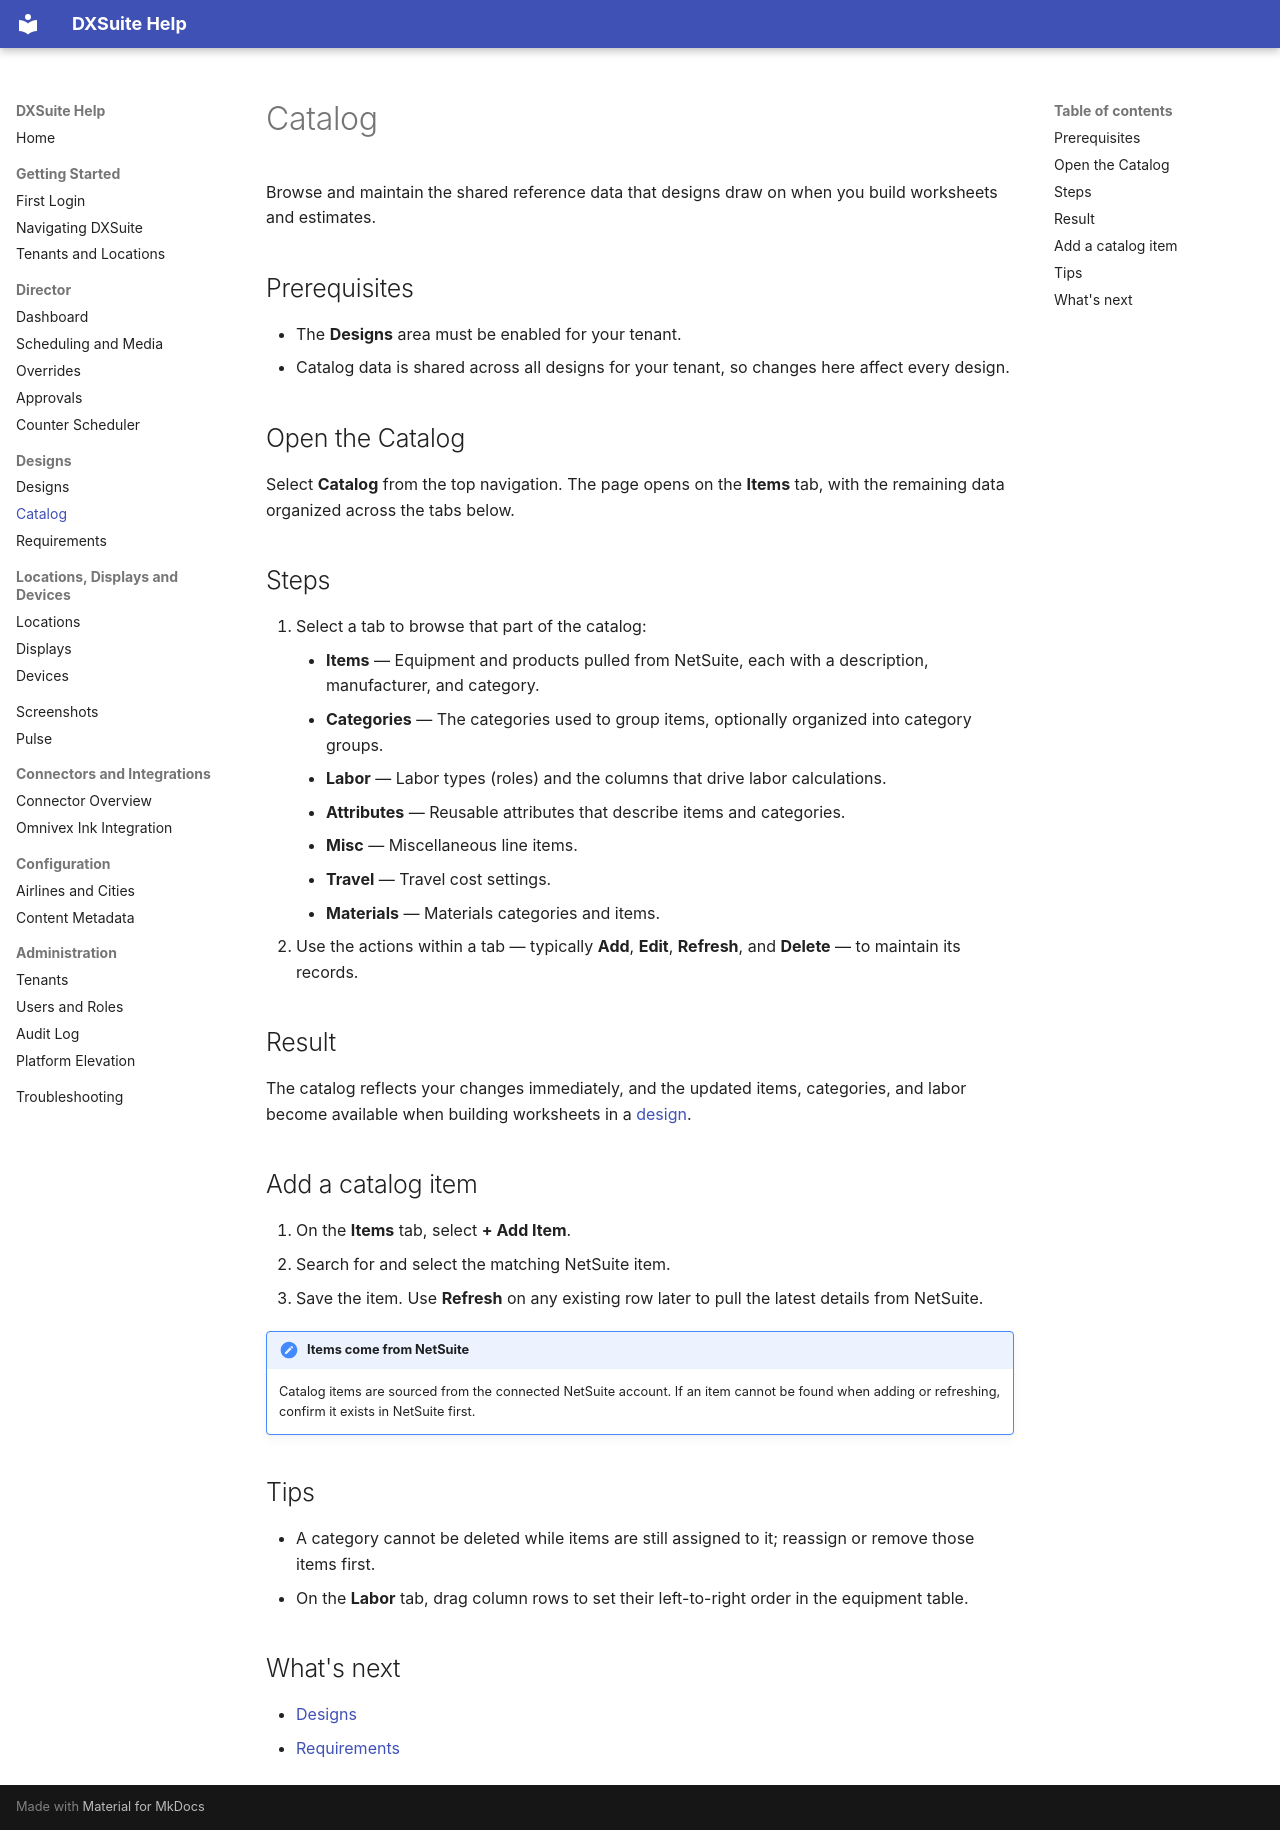

repository: vinu-ui-dev/DXSuite_Blazor-master-first · page: designs/catalog.html · generator: mkdocs

# Catalog

Browse and maintain the shared reference data that designs draw on when you build worksheets and estimates.

## Prerequisites

- The **Designs** area must be enabled for your tenant.
- Catalog data is shared across all designs for your tenant, so changes here affect every design.

## Open the Catalog

Select **Catalog** from the top navigation. The page opens on the **Items** tab, with the remaining data organized across the tabs below.

## Steps

1. Select a tab to browse that part of the catalog:
    - **Items** — Equipment and products pulled from NetSuite, each with a description, manufacturer, and category.
    - **Categories** — The categories used to group items, optionally organized into category groups.
    - **Labor** — Labor types (roles) and the columns that drive labor calculations.
    - **Attributes** — Reusable attributes that describe items and categories.
    - **Misc** — Miscellaneous line items.
    - **Travel** — Travel cost settings.
    - **Materials** — Materials categories and items.
2. Use the actions within a tab — typically **Add**, **Edit**, **Refresh**, and **Delete** — to maintain its records.

## Result

The catalog reflects your changes immediately, and the updated items, categories, and labor become available when building worksheets in a [design](designs.md).

## Add a catalog item

1. On the **Items** tab, select **+ Add Item**.
2. Search for and select the matching NetSuite item.
3. Save the item. Use **Refresh** on any existing row later to pull the latest details from NetSuite.

!!! note "Items come from NetSuite"
    Catalog items are sourced from the connected NetSuite account. If an item cannot be found when adding or refreshing, confirm it exists in NetSuite first.

## Tips

- A category cannot be deleted while items are still assigned to it; reassign or remove those items first.
- On the **Labor** tab, drag column rows to set their left-to-right order in the equipment table.

## What's next

- [Designs](designs.md)
- [Requirements](requirements.md)
